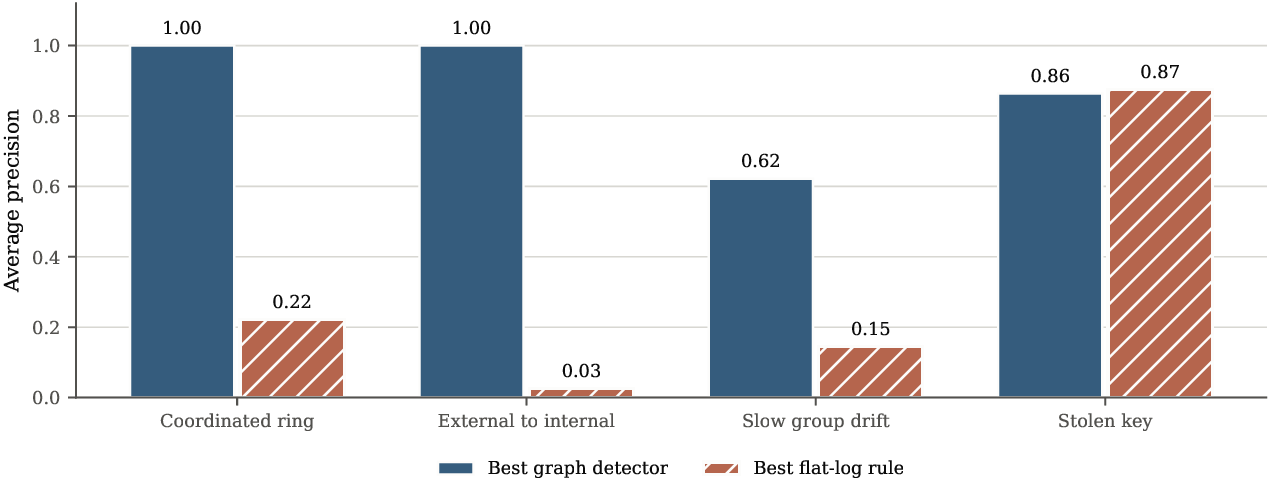

The table this chart was drawn from, first rows:
scenario, best_graph_ap, best_graph_method, best_flat_ap, best_flat_method
coordinated_ring, 1, abnormal_subgraph:similarity, 0.222, baseline:error_rate_threshold
external_to_internal, 1.0, node_outlier:egonet, 0.02563, baseline:off_hours_rule
slow_group_drift, 0.6219, community_drift:codrift, 0.1454, baseline:volume_threshold
stolen_key, 0.8642, node_outlier:egonet, 0.8746, baseline:volume_threshold
